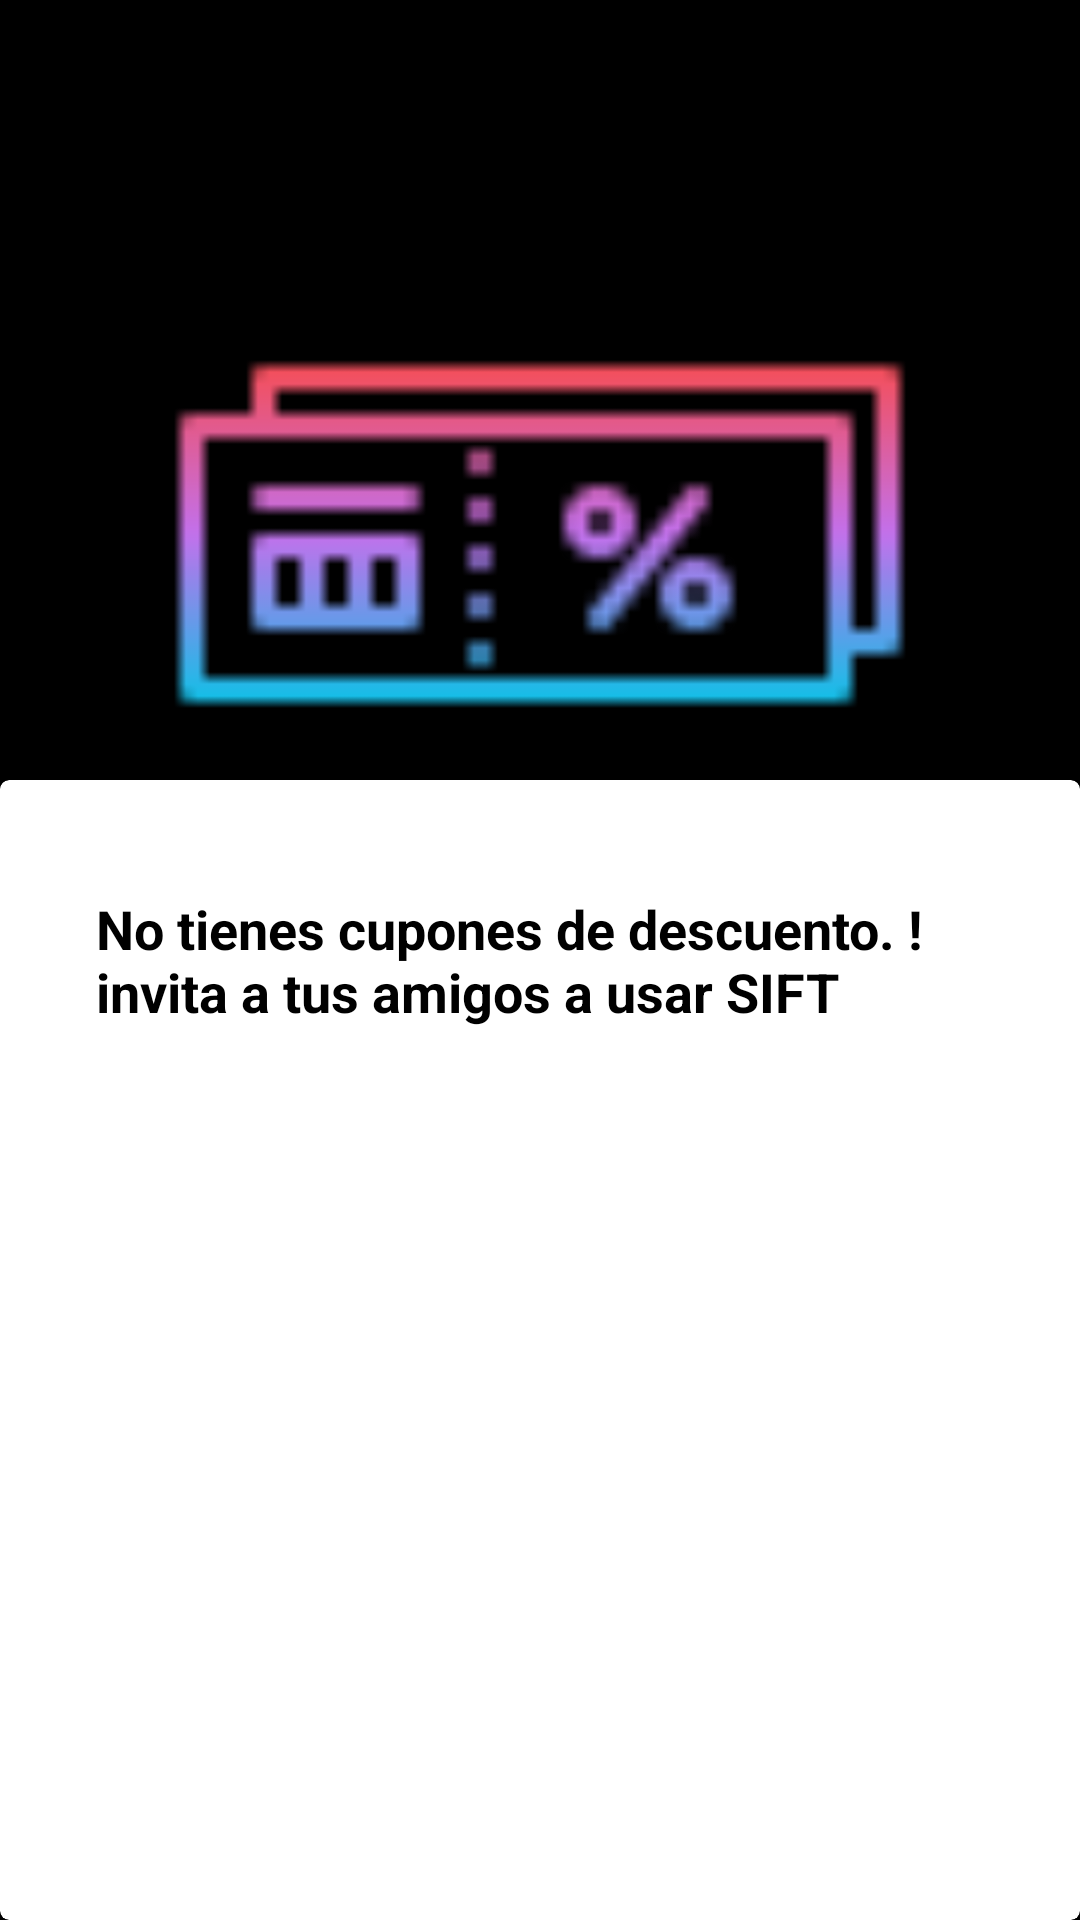

Produce the Android XML layout that renders to this screen, including the resource entries it uses.
<!-- AndroidManifest.xml: application theme BgTheme -->
<!-- res/layout/activity_cupones_disponible_client.xml -->
<?xml version="1.0" encoding="utf-8"?>
<androidx.coordinatorlayout.widget.CoordinatorLayout xmlns:android="http://schemas.android.com/apk/res/android"
    xmlns:app="http://schemas.android.com/apk/res-auto"
    xmlns:tools="http://schemas.android.com/tools"
    android:layout_width="match_parent"
    android:layout_height="match_parent"
    android:fitsSystemWindows="true"
    tools:context=".Controllers.Clients.CuponesDisponibleClient">


    <include layout="@layout/action_bar_toollbar" />

    <LinearLayout
        android:id="@+id/linearLayout"
        android:layout_width="match_parent"
        android:layout_height="match_parent"
        android:orientation="vertical">

        <LinearLayout
            android:layout_width="match_parent"
            android:layout_height="210dp"
            android:layout_marginTop="50dp"
            android:orientation="horizontal">

            <ImageView
                android:layout_width="match_parent"
                android:layout_height="256dp"
                android:src="@drawable/cuponesextra" />
        </LinearLayout>

        <androidx.cardview.widget.CardView
            android:layout_width="match_parent"
            android:layout_height="match_parent"
            android:elevation="2dp"
            android:padding="10dp"
            app:cardCornerRadius="3dp">

        </androidx.cardview.widget.CardView>
    </LinearLayout>

    <TextView
        android:id="@+id/historialpagoefectivo"
        android:layout_width="match_parent"
        android:layout_height="wrap_content"
        android:layout_margin="16dp"
        android:layout_marginStart="16dp"
        android:padding="16dp"
        android:text="No tienes cupones de descuento. !invita a tus amigos a usar SIFT"
        android:textAlignment="textStart"
        android:textColor="@android:color/black"
        android:textSize="18sp"
        android:textStyle="bold"
        app:layout_anchor="@+id/linearLayout"
        app:layout_anchorGravity="center" />
</androidx.coordinatorlayout.widget.CoordinatorLayout>
<!-- res/layout/action_bar_toollbar.xml (included above) -->
<?xml version="1.0" encoding="utf-8"?>
<com.google.android.material.appbar.AppBarLayout xmlns:android="http://schemas.android.com/apk/res/android"
    android:layout_width="match_parent"
    android:layout_height="wrap_content">

    <androidx.appcompat.widget.Toolbar
        android:id="@+id/toolbar"
        android:layout_width="match_parent"
        android:layout_height="wrap_content"
        android:theme="@style/ThemeOverlay.MaterialComponents.Dark.ActionBar"
        android:background="@android:color/black"/>

</com.google.android.material.appbar.AppBarLayout>
<!-- resources referenced by this layout -->
<resources>
  <!-- drawable cuponesextra: png bitmap (drawable-hdpi, 132729 bytes) -->
  <style name="BgTheme" parent="Theme.AppCompat.Light.NoActionBar">
          <item name="android:windowBackground">@android:color/black</item>
          <item name="android:windowFullscreen">true</item>
      </style>
</resources>
